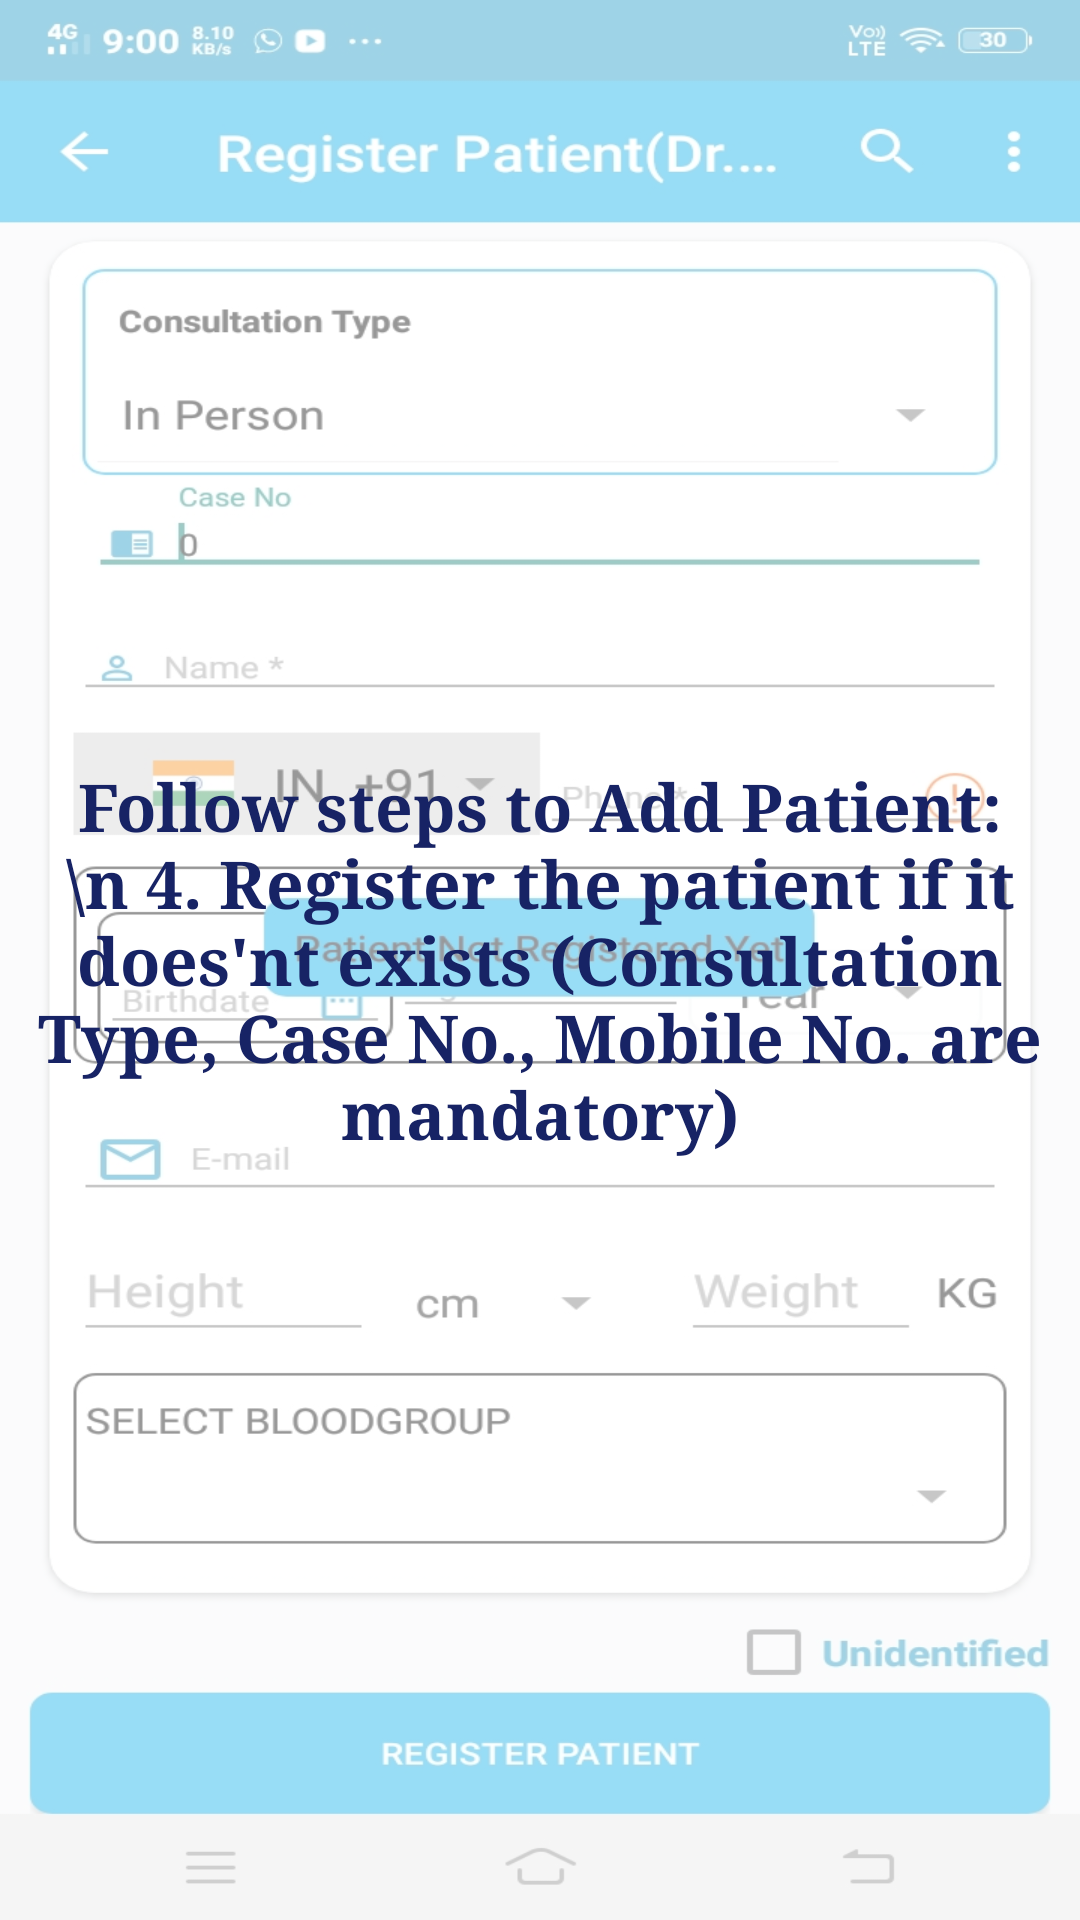

Android layout source for this screen:
<!-- AndroidManifest.xml: application theme AppTheme -->
<!-- res/layout/patient_register.xml -->
<?xml version="1.0" encoding="utf-8"?>
<RelativeLayout
    xmlns:android="http://schemas.android.com/apk/res/android" android:layout_width="match_parent"
    android:layout_height="match_parent">

    <ImageView
        android:id="@+id/patient_queue"
        android:layout_width="match_parent"
        android:layout_height="match_parent"
        android:background="@drawable/image8"
        android:alpha="0.4"/>

    <TextView
        android:padding="5dp"
        android:id="@+id/textView"
        android:layout_width="wrap_content"
        android:layout_height="wrap_content"
        android:layout_centerInParent="true"
        android:fontFamily="serif"
        android:text="Follow steps to Add Patient: \n 4. Register the patient if it does'nt exists (Consultation Type, Case No., Mobile No. are mandatory)"
        android:textAlignment="center"
        android:textColor="#172365"
        android:textSize="22sp"
        android:textStyle="bold" />

</RelativeLayout>
<!-- resources referenced by this layout -->
<resources>
  <!-- drawable image8: jpeg bitmap (drawable, 165235 bytes) -->
</resources>
